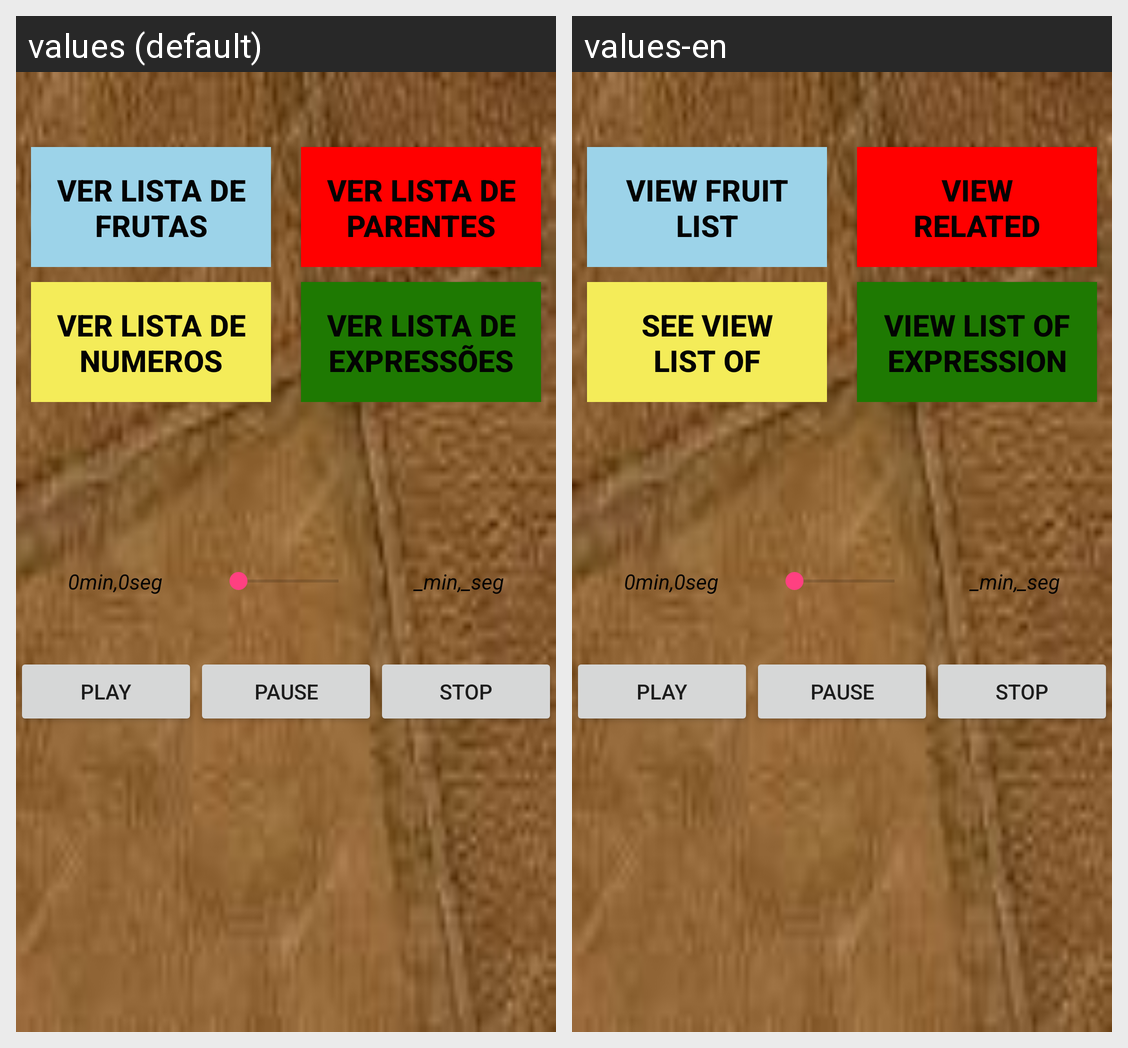

This grid shows one Android layout under two languages. Give, for every string resource on the screen, its name, the default text and each shown locale's text.
Android screen res/layout/activity_main.xml rendered under 2 locales, left to right: values (default), values-en. Device: Nexus 5 (rendered at 1080×1920; each locale shown at half size, 540×960, under a caption strip naming it); theme AppTheme.
Strings drawn on this screen, with the default value and each locale's value (text and hints the layout hard-codes, and strings that could not be matched under every locale, appear in the picture but are not listed):

frutas
  values: VER LISTA DE FRUTAS
  values-en: VIEW FRUIT LIST

parentes
  values: VER LISTA DE PARENTES
  values-en: VIEW RELATED LIST

numeros
  values: VER LISTA DE NUMEROS
  values-en: SEE VIEW LIST OF NUMBERS

expressoes
  values: VER LISTA DE EXPRESSÕES
  values-en: VIEW LIST OF EXPRESSIONS

txt_inicio
  values: 0min,0seg
  values-en: 0min,0seg  [not translated; the default value is used]

txt_fim
  values: _min,_seg
  values-en: _min,_seg  [not translated; the default value is used]

btn_play
  values: PLAY
  values-en: PLAY

btn_pause
  values: PAUSE
  values-en: PAUSE

btn_stop
  values: STOP
  values-en: STOP
